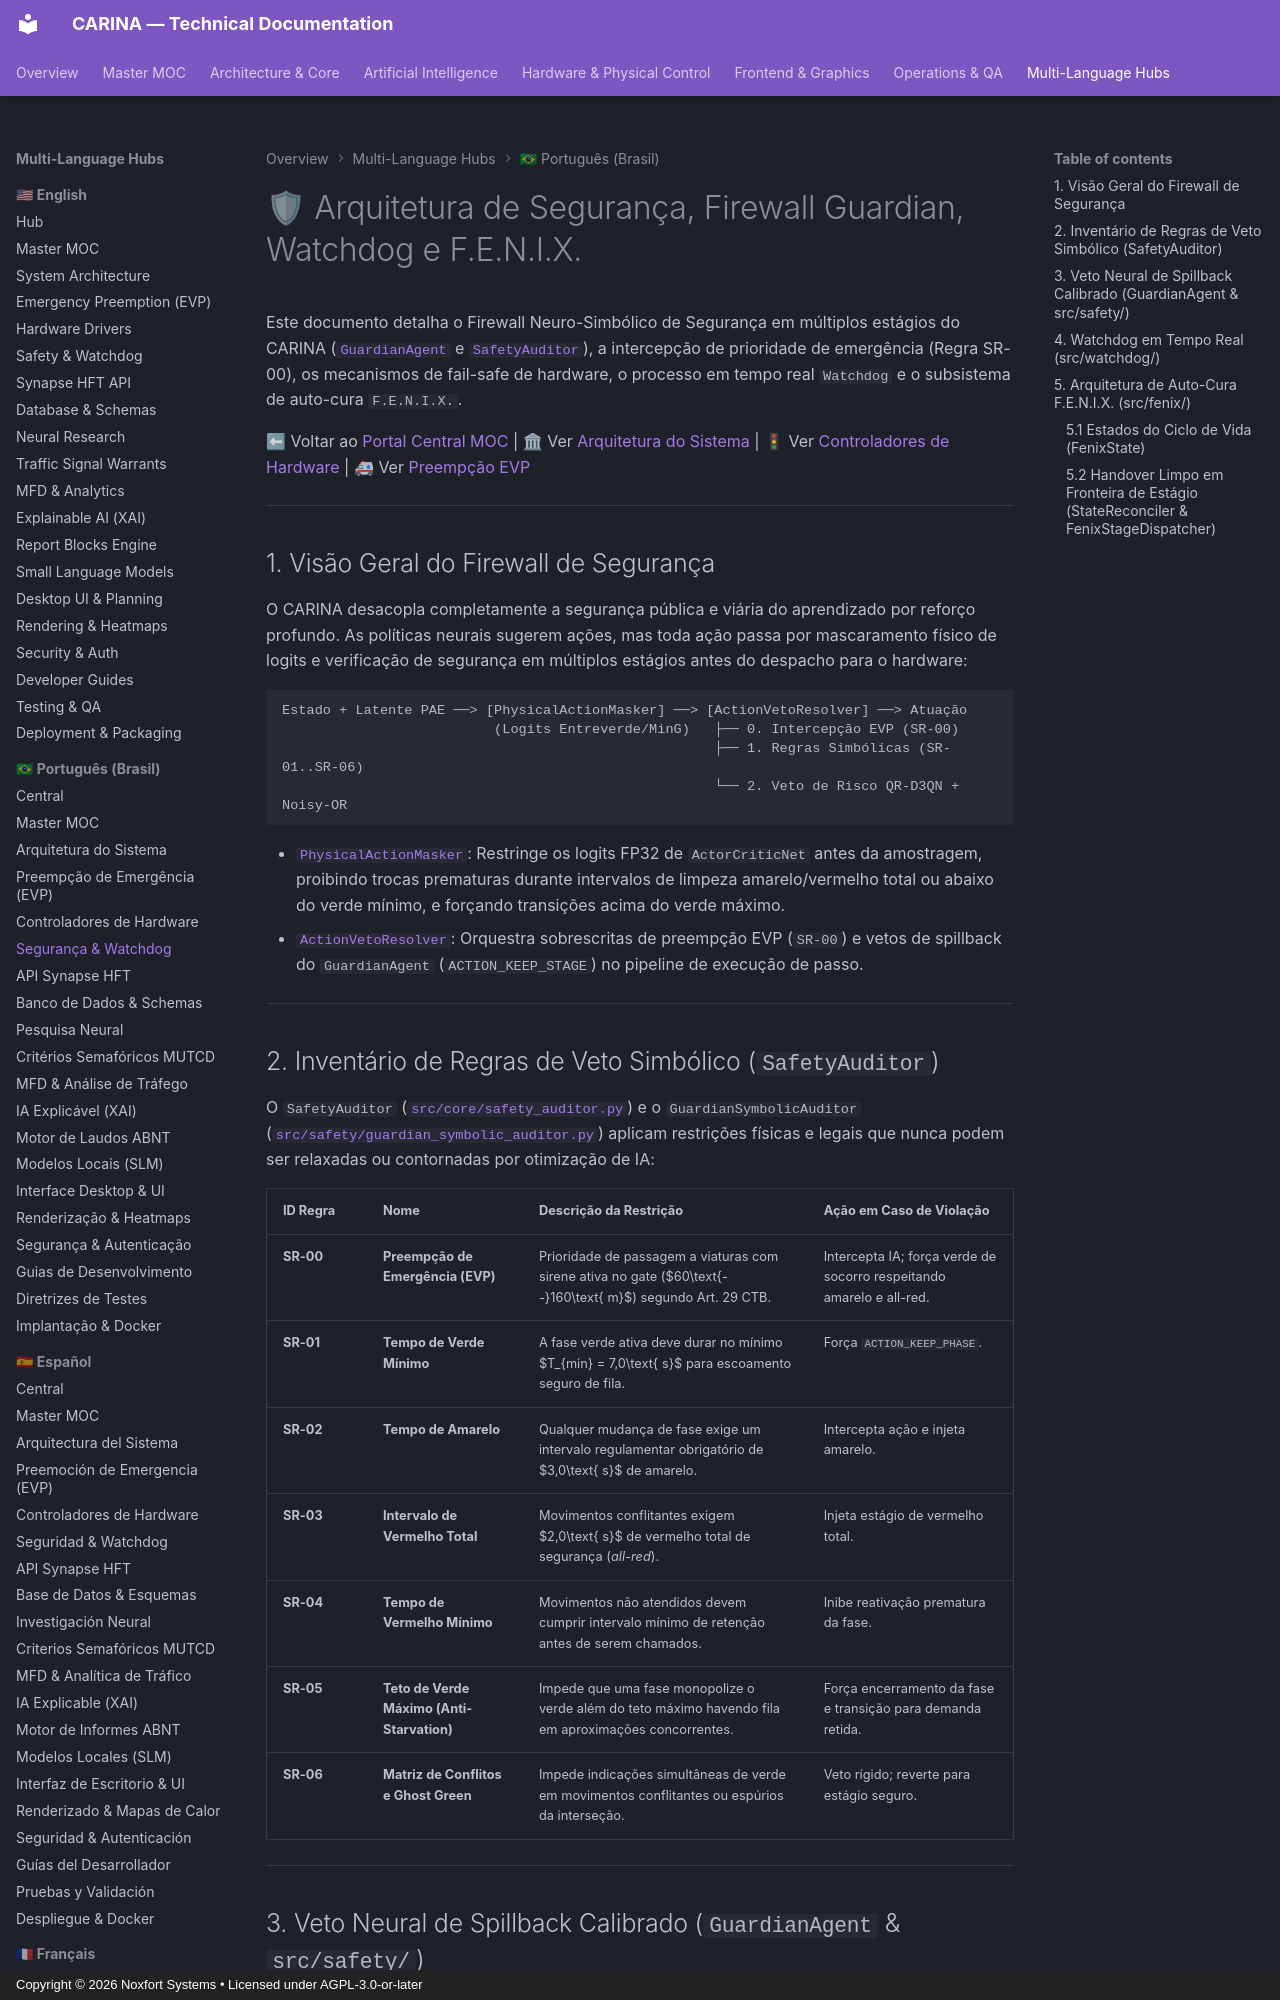

repository: Noxfort-Systems-Brazil/CARINA · page: pt-br/safety_and_watchdog/index.html · generator: mkdocs · copyright: Copyright © 2026 Noxfort Systems • Licensed under AGPL-3.0-or-later

---
tags: [safety, watchdog, fenix, guardian, veto, failsafe, resilience, evp]
aliases: [Segurança e Watchdog, Firewall Guardian, Auto-Cura FENIX, Regras Simbólicas]
---

# 🛡 Arquitetura de Segurança, Firewall Guardian, Watchdog e F.E.N.I.X.

Este documento detalha o Firewall Neuro-Simbólico de Segurança em múltiplos estágios do CARINA ([`GuardianAgent`](../../src/agents/guardian_agent.py) e [`SafetyAuditor`](../../src/core/safety_auditor.py)), a intercepção de prioridade de emergência (Regra SR-00), os mecanismos de fail-safe de hardware, o processo em tempo real `Watchdog` e o subsistema de auto-cura `F.E.N.I.X.`.

⬅ Voltar ao [Portal Central MOC](carina_moc.md) | 🏛 Ver [Arquitetura do Sistema](architecture.md) | 🚦 Ver [Controladores de Hardware](hardware_drivers.md) | 🚑 Ver [Preempção EVP](evp_and_preemption.md)

---

## 1. Visão Geral do Firewall de Segurança

O CARINA desacopla completamente a segurança pública e viária do aprendizado por reforço profundo. As políticas neurais sugerem ações, mas toda ação passa por mascaramento físico de logits e verificação de segurança em múltiplos estágios antes do despacho para o hardware:

```text
Estado + Latente PAE ──> [PhysicalActionMasker] ──> [ActionVetoResolver] ──> Atuação
                          (Logits Entreverde/MinG)   ├── 0. Intercepção EVP (SR-00)
                                                     ├── 1. Regras Simbólicas (SR-01..SR-06)
                                                     └── 2. Veto de Risco QR-D3QN + Noisy-OR
```

- [`PhysicalActionMasker`](../../src/engine/physical_action_masker.py): Restringe os logits FP32 de `ActorCriticNet` antes da amostragem, proibindo trocas prematuras durante intervalos de limpeza amarelo/vermelho total ou abaixo do verde mínimo, e forçando transições acima do verde máximo.
- [`ActionVetoResolver`](../../src/engine/action_veto_resolver.py): Orquestra sobrescritas de preempção EVP (`SR-00`) e vetos de spillback do `GuardianAgent` (`ACTION_KEEP_STAGE`) no pipeline de execução de passo.

---

## 2. Inventário de Regras de Veto Simbólico (`SafetyAuditor`)

O `SafetyAuditor` ([`src/core/safety_auditor.py`](../../src/core/safety_auditor.py)) e o `GuardianSymbolicAuditor` ([`src/safety/guardian_symbolic_auditor.py`](../../src/safety/guardian_symbolic_auditor.py)) aplicam restrições físicas e legais que nunca podem ser relaxadas ou contornadas por otimização de IA:

| ID Regra | Nome | Descrição da Restrição | Ação em Caso de Violação |
| :--- | :--- | :--- | :--- |
| **SR-00** | **Preempção de Emergência (EVP)** | Prioridade de passagem a viaturas com sirene ativa no gate ($60\text{--}160\text{ m}$) segundo Art. 29 CTB. | Intercepta IA; força verde de socorro respeitando amarelo e all-red. |
| **SR-01** | **Tempo de Verde Mínimo** | A fase verde ativa deve durar no mínimo $T_{min} = 7,0\text{ s}$ para escoamento seguro de fila. | Força `ACTION_KEEP_PHASE`. |
| **SR-02** | **Tempo de Amarelo** | Qualquer mudança de fase exige um intervalo regulamentar obrigatório de $3,0\text{ s}$ de amarelo. | Intercepta ação e injeta amarelo. |
| **SR-03** | **Intervalo de Vermelho Total** | Movimentos conflitantes exigem $2,0\text{ s}$ de vermelho total de segurança (*all-red*). | Injeta estágio de vermelho total. |
| **SR-04** | **Tempo de Vermelho Mínimo** | Movimentos não atendidos devem cumprir intervalo mínimo de retenção antes de serem chamados. | Inibe reativação prematura da fase. |
| **SR-05** | **Teto de Verde Máximo (Anti-Starvation)** | Impede que uma fase monopolize o verde além do teto máximo havendo fila em aproximações concorrentes. | Força encerramento da fase e transição para demanda retida. |
| **SR-06** | **Matriz de Conflitos e Ghost Green** | Impede indicações simultâneas de verde em movimentos conflitantes ou espúrios da interseção. | Veto rígido; reverte para estágio seguro. |

---
